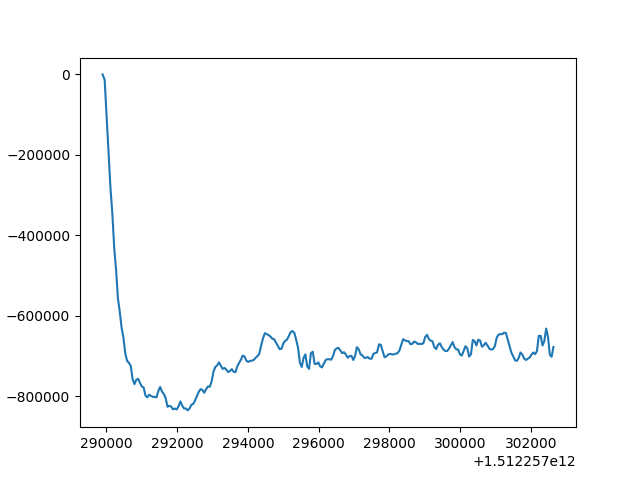

Data behind this chart, as committed beside it:
1512013831906, 1512013831976, 1512013832028, 1512013832080, 1512013832132, 1512013832184, 1512013832236, 1512013832288, 1512013832339, 1512013832391, 1512013832443, 1512013832495, 1512013832548, 1512013832600, 1512013832652, 1512013832704, 1512013832755, 1512013832807, 1512013832859, 1512013833066, 1512013833376, 1512013833428, 1512013833480, 1512013833534
0.0, 0.0, 12600, 37200, 67800, 76200, 80400, 81000, 81600, 81600, 81600, 82200, 82800, 83400, 82200, 82200, 82200, 82800, 84000, 84600, 82200, 82800, 83400, 83400
1510502072404, 1510502072475, 1510502072527, 1510502072578, 1510502072631, 1510502072682, 1510502072734, 1510502072786, 1510502072837, 1510502072889, 1510502072941, 1510502072993, 1510502073044, 1510502073096, 1510502073148, 1510502073200, 1510502073252, 1510502073304, 1510502073355, 1510502073407, 1510502073459, 1510502073512, 1510502073564, 1510502073616
0.0, 1800, 15000, 40800, 72600, 79800, 85200, 87000, 85800, 85800, 87000, 87600, 87600, 87000, 87600, 88200, 88800, 89400, 88800, 87600, 88200, 87600, 87600, 88800
1510502106988, 1510502107059, 1510502107111, 1510502107162, 1510502107214, 1510502107266, 1510502107319, 1510502107370, 1510502107422, 1510502107474, 1510502107526, 1510502107578, 1510502107630, 1510502107682, 1510502107733, 1510502107785, 1510502107839, 1510502107890, 1510502107942, 1510502107995, 1510502108047, 1510502108099, 1510502108151, 1510502108202
0.0, 0.0, 9000, 43800, 64800, 79200, 82800, 82800, 82200, 82800, 83400, 84000, 84600, 84600, 84000, 83400, 84000, 84000, 84600, 85800, 85800, 88200, 90000, 88800
1512256734765, 1512256734825, 1512256734938, 1512256734989, 1512256735041, 1512256735093, 1512256735145, 1512256735197, 1512256735248, 1512256735300, 1512256735352, 1512256735404, 1512256735456, 1512256735508, 1512256735560, 1512256735612, 1512256735664, 1512256735716, 1512256735767, 1512256735819, 1512256735871, 1512256735924, 1512256735976, 1512256736028
0.0, -17400, -843600, -1216200, -1284000, -1316400, -1320600, -1311600, -1305600, -1320600, -1329000, -1326600, -1326000, -1318200, -1307400, -1313400, -1326600, -1330200, -1329000, -1327800, -1314600, -1305600, -1317000, -1326600
1512257041487, 1512257041547, 1512257041609, 1512257041661, 1512257041712, 1512257041764, 1512257041817, 1512257041868, 1512257041920, 1512257041972, 1512257042024, 1512257042076, 1512257042231, 1512257042283, 1512257042335, 1512257042387, 1512257042438, 1512257042490, 1512257042542, 1512257042594, 1512257042646, 1512257042854, 1512257042905, 1512257042958
0.0, 0.0, -100800, -216600, -372600, -490800, -645000, -726000, -824400, -873000, -922200, -951600, -1068000, -1071000, -1096200, -1109400, -1104600, -1111800, -1125600, -1120200, -1102800, -1096200, -1090200, -1111800
1512257140550, 1512257140609, 1512257140671, 1512257140723, 1512257140931, 1512257140982, 1512257141034, 1512257141086, 1512257141138, 1512257141190, 1512257141242, 1512257141293, 1512257141346, 1512257141501, 1512257141553, 1512257141605, 1512257141657, 1512257141709, 1512257141760, 1512257141812, 1512257141864, 1512257142020, 1512257142071, 1512257142123
0.0, -37200, -197400, -306600, -758400, -862200, -910800, -961800, -987600, -1039200, -1066800, -1069200, -1071000, -1139400, -1143000, -1154400, -1165800, -1154400, -1144200, -1156200, -1175400, -1169400, -1165200, -1159200
1512257289889, 1512257289948, 1512257290113, 1512257290166, 1512257290220, 1512257290272, 1512257290324, 1512257290376, 1512257290428, 1512257290481, 1512257290532, 1512257290584, 1512257290636, 1512257290688, 1512257290740, 1512257290792, 1512257290844, 1512257290896, 1512257290947, 1512257290999, 1512257291051, 1512257291102, 1512257291155, 1512257291207
0.0, -13200, -282000, -345600, -432600, -486000, -556800, -589800, -630000, -654600, -693600, -712200, -717000, -724800, -758400, -769800, -759000, -756600, -766800, -775800, -778200, -798000, -802800, -796200
